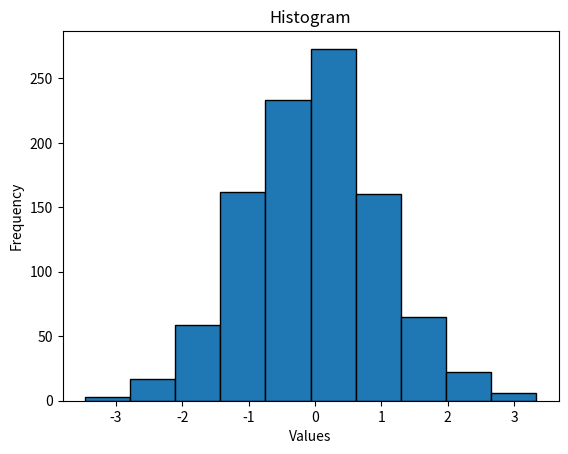

The script that saved this image:
import matplotlib.pyplot as plt 
import numpy as np 
data = np.random.randn(1000) 
plt.hist(data, bins=10, edgecolor='black')
plt.title('Histogram') 
plt.xlabel('Values' ) 
plt.ylabel('Frequency') 
plt.show()
